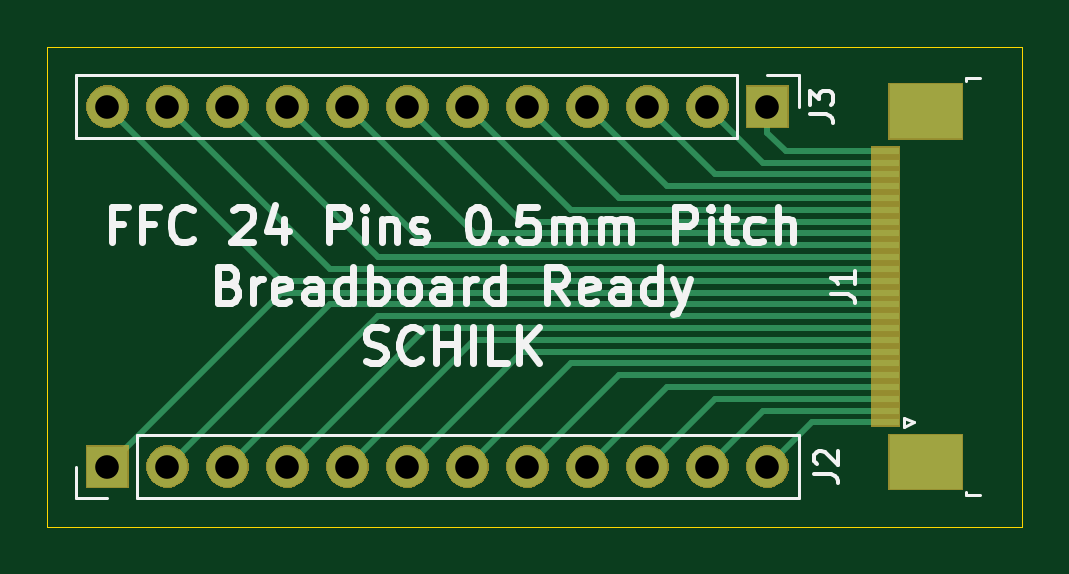
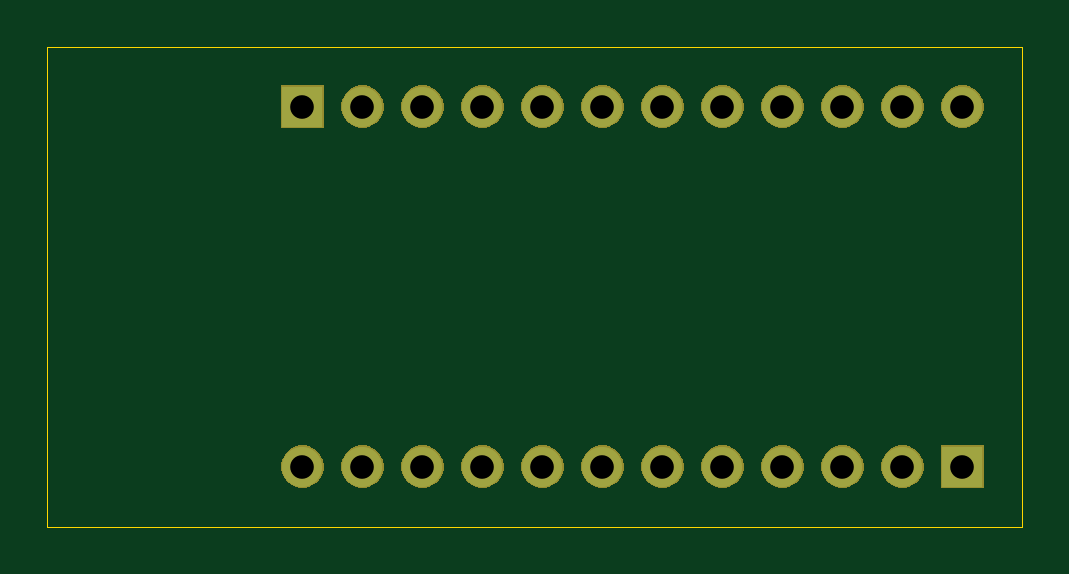
Circuit board: 9 layer files. Board 41.3 x 20.3 mm.
- bottom_copper: FFC_24Pin_P0.5mm_Breakout-B_Cu.gbr (1179 bytes)
- bottom_mask: FFC_24Pin_P0.5mm_Breakout-B_Mask.gbr (21232 bytes)
- outline: FFC_24Pin_P0.5mm_Breakout-Edge_Cuts.gbr (842 bytes)
- top_copper: FFC_24Pin_P0.5mm_Breakout-F_Cu.gbr (4357 bytes)
- top_mask: FFC_24Pin_P0.5mm_Breakout-F_Mask.gbr (21652 bytes)
- paste: FFC_24Pin_P0.5mm_Breakout-F_Paste.gbr (1223 bytes)
- top_silk: FFC_24Pin_P0.5mm_Breakout-F_SilkS.gbr (14204 bytes)
- drill: FFC_24Pin_P0.5mm_Breakout-NPTH.drl (271 bytes)
- drill: FFC_24Pin_P0.5mm_Breakout-PTH.drl (520 bytes)

=== bottom_copper: FFC_24Pin_P0.5mm_Breakout-B_Cu.gbr ===
G04 #@! TF.GenerationSoftware,KiCad,Pcbnew,(5.1.5)-3*
G04 #@! TF.CreationDate,2020-06-05T16:26:23+02:00*
G04 #@! TF.ProjectId,FFC_24Pin_P0.5mm_Breakout,4646435f-3234-4506-996e-5f50302e356d,rev?*
G04 #@! TF.SameCoordinates,Original*
G04 #@! TF.FileFunction,Copper,L2,Bot*
G04 #@! TF.FilePolarity,Positive*
%FSLAX46Y46*%
G04 Gerber Fmt 4.6, Leading zero omitted, Abs format (unit mm)*
G04 Created by KiCad (PCBNEW (5.1.5)-3) date 2020-06-05 16:26:23*
%MOMM*%
%LPD*%
G04 APERTURE LIST*
%ADD10O,1.700000X1.700000*%
%ADD11R,1.700000X1.700000*%
G04 APERTURE END LIST*
D10*
X91440000Y-78740000D03*
X93980000Y-78740000D03*
X96520000Y-78740000D03*
X99060000Y-78740000D03*
X101600000Y-78740000D03*
X104140000Y-78740000D03*
X106680000Y-78740000D03*
X109220000Y-78740000D03*
X111760000Y-78740000D03*
X114300000Y-78740000D03*
X116840000Y-78740000D03*
D11*
X119380000Y-78740000D03*
D10*
X119380000Y-93980000D03*
X116840000Y-93980000D03*
X114300000Y-93980000D03*
X111760000Y-93980000D03*
X109220000Y-93980000D03*
X106680000Y-93980000D03*
X104140000Y-93980000D03*
X101600000Y-93980000D03*
X99060000Y-93980000D03*
X96520000Y-93980000D03*
X93980000Y-93980000D03*
D11*
X91440000Y-93980000D03*
M02*

=== bottom_mask: FFC_24Pin_P0.5mm_Breakout-B_Mask.gbr (21232 bytes, source omitted) ===
=== outline: FFC_24Pin_P0.5mm_Breakout-Edge_Cuts.gbr ===
G04 #@! TF.GenerationSoftware,KiCad,Pcbnew,(5.1.5)-3*
G04 #@! TF.CreationDate,2020-06-05T16:26:23+02:00*
G04 #@! TF.ProjectId,FFC_24Pin_P0.5mm_Breakout,4646435f-3234-4506-996e-5f50302e356d,rev?*
G04 #@! TF.SameCoordinates,Original*
G04 #@! TF.FileFunction,Profile,NP*
%FSLAX46Y46*%
G04 Gerber Fmt 4.6, Leading zero omitted, Abs format (unit mm)*
G04 Created by KiCad (PCBNEW (5.1.5)-3) date 2020-06-05 16:26:23*
%MOMM*%
%LPD*%
G04 APERTURE LIST*
%ADD10C,0.050000*%
G04 APERTURE END LIST*
D10*
X130175000Y-76200000D02*
X88900000Y-76200000D01*
X130175000Y-92710000D02*
X130175000Y-76200000D01*
X130175000Y-96520000D02*
X130175000Y-92710000D01*
X124460000Y-96520000D02*
X130175000Y-96520000D01*
X93980000Y-96520000D02*
X124460000Y-96520000D01*
X88900000Y-96520000D02*
X93980000Y-96520000D01*
X88900000Y-76200000D02*
X88900000Y-96520000D01*
M02*

=== top_copper: FFC_24Pin_P0.5mm_Breakout-F_Cu.gbr ===
G04 #@! TF.GenerationSoftware,KiCad,Pcbnew,(5.1.5)-3*
G04 #@! TF.CreationDate,2020-06-05T16:26:23+02:00*
G04 #@! TF.ProjectId,FFC_24Pin_P0.5mm_Breakout,4646435f-3234-4506-996e-5f50302e356d,rev?*
G04 #@! TF.SameCoordinates,Original*
G04 #@! TF.FileFunction,Copper,L1,Top*
G04 #@! TF.FilePolarity,Positive*
%FSLAX46Y46*%
G04 Gerber Fmt 4.6, Leading zero omitted, Abs format (unit mm)*
G04 Created by KiCad (PCBNEW (5.1.5)-3) date 2020-06-05 16:26:23*
%MOMM*%
%LPD*%
G04 APERTURE LIST*
%ADD10O,1.700000X1.700000*%
%ADD11R,1.700000X1.700000*%
%ADD12R,3.100000X2.300000*%
%ADD13R,1.100000X0.300000*%
%ADD14C,0.250000*%
G04 APERTURE END LIST*
D10*
X91440000Y-78740000D03*
X93980000Y-78740000D03*
X96520000Y-78740000D03*
X99060000Y-78740000D03*
X101600000Y-78740000D03*
X104140000Y-78740000D03*
X106680000Y-78740000D03*
X109220000Y-78740000D03*
X111760000Y-78740000D03*
X114300000Y-78740000D03*
X116840000Y-78740000D03*
D11*
X119380000Y-78740000D03*
D10*
X119380000Y-93980000D03*
X116840000Y-93980000D03*
X114300000Y-93980000D03*
X111760000Y-93980000D03*
X109220000Y-93980000D03*
X106680000Y-93980000D03*
X104140000Y-93980000D03*
X101600000Y-93980000D03*
X99060000Y-93980000D03*
X96520000Y-93980000D03*
X93980000Y-93980000D03*
D11*
X91440000Y-93980000D03*
D12*
X126080000Y-78940000D03*
X126080000Y-93780000D03*
D13*
X124380000Y-80610000D03*
X124380000Y-81110000D03*
X124380000Y-81610000D03*
X124380000Y-82110000D03*
X124380000Y-82610000D03*
X124380000Y-83110000D03*
X124380000Y-83610000D03*
X124380000Y-84110000D03*
X124380000Y-84610000D03*
X124380000Y-85110000D03*
X124380000Y-85610000D03*
X124380000Y-86110000D03*
X124380000Y-86610000D03*
X124380000Y-87110000D03*
X124380000Y-87610000D03*
X124380000Y-88110000D03*
X124380000Y-88610000D03*
X124380000Y-89110000D03*
X124380000Y-89610000D03*
X124380000Y-90110000D03*
X124380000Y-90610000D03*
X124380000Y-91110000D03*
X124380000Y-91610000D03*
X124380000Y-92110000D03*
D14*
X119380000Y-79840000D02*
X119380000Y-78740000D01*
X120150000Y-80610000D02*
X119380000Y-79840000D01*
X124380000Y-80610000D02*
X120150000Y-80610000D01*
X119210000Y-81110000D02*
X116840000Y-78740000D01*
X124380000Y-81110000D02*
X119210000Y-81110000D01*
X117170000Y-81610000D02*
X114300000Y-78740000D01*
X124380000Y-81610000D02*
X117170000Y-81610000D01*
X115130000Y-82110000D02*
X111760000Y-78740000D01*
X124380000Y-82110000D02*
X115130000Y-82110000D01*
X113090000Y-82610000D02*
X109220000Y-78740000D01*
X124380000Y-82610000D02*
X113090000Y-82610000D01*
X111050000Y-83110000D02*
X106680000Y-78740000D01*
X124380000Y-83110000D02*
X111050000Y-83110000D01*
X109010000Y-83610000D02*
X104140000Y-78740000D01*
X124380000Y-83610000D02*
X109010000Y-83610000D01*
X106970000Y-84110000D02*
X101600000Y-78740000D01*
X124380000Y-84110000D02*
X106970000Y-84110000D01*
X104930000Y-84610000D02*
X99060000Y-78740000D01*
X124380000Y-84610000D02*
X104930000Y-84610000D01*
X102890000Y-85110000D02*
X96520000Y-78740000D01*
X124380000Y-85110000D02*
X102890000Y-85110000D01*
X100850000Y-85610000D02*
X93980000Y-78740000D01*
X124380000Y-85610000D02*
X100850000Y-85610000D01*
X98810000Y-86110000D02*
X91440000Y-78740000D01*
X124380000Y-86110000D02*
X98810000Y-86110000D01*
X124380000Y-86610000D02*
X98810000Y-86610000D01*
X98810000Y-86610000D02*
X91440000Y-93980000D01*
X100850000Y-87110000D02*
X93980000Y-93980000D01*
X124380000Y-87110000D02*
X100850000Y-87110000D01*
X102890000Y-87610000D02*
X96520000Y-93980000D01*
X124380000Y-87610000D02*
X102890000Y-87610000D01*
X104930000Y-88110000D02*
X99060000Y-93980000D01*
X124380000Y-88110000D02*
X104930000Y-88110000D01*
X106970000Y-88610000D02*
X101600000Y-93980000D01*
X124380000Y-88610000D02*
X106970000Y-88610000D01*
X109010000Y-89110000D02*
X104140000Y-93980000D01*
X124380000Y-89110000D02*
X109010000Y-89110000D01*
X111050000Y-89610000D02*
X106680000Y-93980000D01*
X124380000Y-89610000D02*
X111050000Y-89610000D01*
X113090000Y-90110000D02*
X109220000Y-93980000D01*
X124380000Y-90110000D02*
X113090000Y-90110000D01*
X115130000Y-90610000D02*
X111760000Y-93980000D01*
X124380000Y-90610000D02*
X115130000Y-90610000D01*
X117170000Y-91110000D02*
X114300000Y-93980000D01*
X124380000Y-91110000D02*
X117170000Y-91110000D01*
X119210000Y-91610000D02*
X116840000Y-93980000D01*
X124380000Y-91610000D02*
X119210000Y-91610000D01*
X121250000Y-92110000D02*
X119380000Y-93980000D01*
X124380000Y-92110000D02*
X121250000Y-92110000D01*
M02*

=== top_mask: FFC_24Pin_P0.5mm_Breakout-F_Mask.gbr (21652 bytes, source omitted) ===
=== paste: FFC_24Pin_P0.5mm_Breakout-F_Paste.gbr ===
G04 #@! TF.GenerationSoftware,KiCad,Pcbnew,(5.1.5)-3*
G04 #@! TF.CreationDate,2020-06-05T16:26:23+02:00*
G04 #@! TF.ProjectId,FFC_24Pin_P0.5mm_Breakout,4646435f-3234-4506-996e-5f50302e356d,rev?*
G04 #@! TF.SameCoordinates,Original*
G04 #@! TF.FileFunction,Paste,Top*
G04 #@! TF.FilePolarity,Positive*
%FSLAX46Y46*%
G04 Gerber Fmt 4.6, Leading zero omitted, Abs format (unit mm)*
G04 Created by KiCad (PCBNEW (5.1.5)-3) date 2020-06-05 16:26:23*
%MOMM*%
%LPD*%
G04 APERTURE LIST*
%ADD10R,3.100000X2.300000*%
%ADD11R,1.100000X0.300000*%
G04 APERTURE END LIST*
D10*
X126080000Y-78940000D03*
X126080000Y-93780000D03*
D11*
X124380000Y-80610000D03*
X124380000Y-81110000D03*
X124380000Y-81610000D03*
X124380000Y-82110000D03*
X124380000Y-82610000D03*
X124380000Y-83110000D03*
X124380000Y-83610000D03*
X124380000Y-84110000D03*
X124380000Y-84610000D03*
X124380000Y-85110000D03*
X124380000Y-85610000D03*
X124380000Y-86110000D03*
X124380000Y-86610000D03*
X124380000Y-87110000D03*
X124380000Y-87610000D03*
X124380000Y-88110000D03*
X124380000Y-88610000D03*
X124380000Y-89110000D03*
X124380000Y-89610000D03*
X124380000Y-90110000D03*
X124380000Y-90610000D03*
X124380000Y-91110000D03*
X124380000Y-91610000D03*
X124380000Y-92110000D03*
M02*

=== top_silk: FFC_24Pin_P0.5mm_Breakout-F_SilkS.gbr (14204 bytes, source omitted) ===
=== drill: FFC_24Pin_P0.5mm_Breakout-NPTH.drl ===
M48
; DRILL file {KiCad (5.1.5)-3} date 6/5/2020 4:26:24 PM
; FORMAT={-:-/ absolute / inch / decimal}
; #@! TF.CreationDate,2020-06-05T16:26:24+02:00
; #@! TF.GenerationSoftware,Kicad,Pcbnew,(5.1.5)-3
; #@! TF.FileFunction,NonPlated,1,2,NPTH
FMAT,2
INCH
%
G90
G05
T0
M30

=== drill: FFC_24Pin_P0.5mm_Breakout-PTH.drl ===
M48
; DRILL file {KiCad (5.1.5)-3} date 6/5/2020 4:26:24 PM
; FORMAT={-:-/ absolute / inch / decimal}
; #@! TF.CreationDate,2020-06-05T16:26:24+02:00
; #@! TF.GenerationSoftware,Kicad,Pcbnew,(5.1.5)-3
; #@! TF.FileFunction,Plated,1,2,PTH
FMAT,2
INCH
T1C0.0394
%
G90
G05
T1
X3.6Y-3.7
X3.7Y-3.7
X3.8Y-3.7
X3.9Y-3.7
X4.0Y-3.7
X4.1Y-3.7
X4.2Y-3.7
X4.3Y-3.7
X4.4Y-3.7
X4.5Y-3.7
X4.6Y-3.7
X4.7Y-3.7
X3.6Y-3.1
X3.7Y-3.1
X3.8Y-3.1
X3.9Y-3.1
X4.0Y-3.1
X4.1Y-3.1
X4.2Y-3.1
X4.3Y-3.1
X4.4Y-3.1
X4.5Y-3.1
X4.6Y-3.1
X4.7Y-3.1
T0
M30

